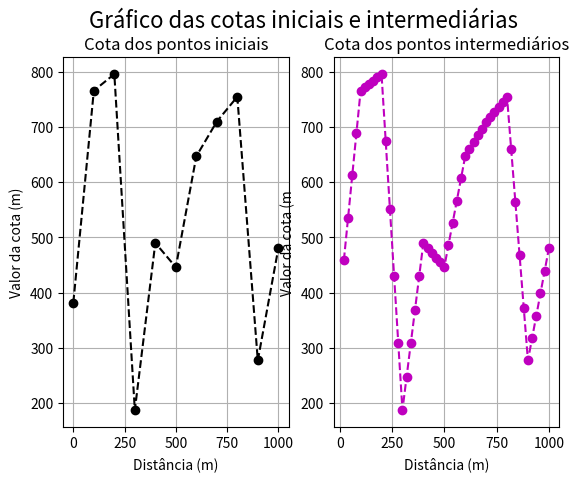

This figure's Python source:
import numpy as np
import matplotlib.pyplot as plt


def linear_interpolation(x, y, x_new):
    """Função para realizar a interpolação linear entre dois pontos dados."""
    # Cálculo da reta
    a = (y[1] - y[0]) / (x[1] - x[0])
    b = y[0] - a * x[0]

    # Cálculo da cota no ponto x_new
    y_new = a * x_new + b

    return y_new


def calculate_cotas(x, y, spacing, option):
    """Função para calcular as cotas dos pontos intermediários."""
    x_new = []
    y_new = []

    if option == "horizontal":
        # Cálculo das cotas dos pontos intermediários com projeção horizontal
        for i in range(1, len(x)):
            for j in range(int(spacing), int((x[i] - x[i - 1])), int(spacing)):
                x_new.append(x[i - 1] + j)
                y_new.append(
                    linear_interpolation(
                        x[i - 1 : i + 1], y[i - 1 : i + 1], x[i - 1] + j
                    )
                )
    else:
        # Cálculo das cotas dos pontos intermediários com projeção topográfica
        x_spacing = np.arange(x[0], x[-1] + spacing, spacing)
        y_spacing = np.interp(x_spacing, x, y)

        for i in range(1, len(x_spacing)):
            x_new.append(x_spacing[i])
            y_new.append(
                linear_interpolation(
                    x_spacing[i - 1 : i + 1], y_spacing[i - 1 : i + 1], x_spacing[i]
                )
            )

    return x_new, y_new


# Dados de entrada
x = [0, 100, 200, 300, 400, 500, 600, 700, 800, 900, 1000]
y = [382, 766, 796, 187, 490, 446, 647, 710, 755, 277, 480]
spacing = 20
option = "topographic"
# option = "horizontal"

# Cálculo das cotas dos pontos intermediários
x_new, y_new = calculate_cotas(x, y, spacing, option)

# Saída em forma de tabela
print("Posição (m)\tCota (m)")
for i in range(len(x_new)):
    print("{}\t\t{}".format(x_new[i], y_new[i]))


def gen_plot(x, y, x_new, y_new):
    
    fig, (ax1, ax2) = plt.subplots(1, 2)
    fig.suptitle("Gráfico das cotas iniciais e intermediárias", fontsize=16)
    ax1.plot(x, y, "ko--")
    ax1.set_title("Cota dos pontos iniciais")
    ax1.set_xlabel("Distância (m)")
    ax1.set_ylabel("Valor da cota (m)")

    ax2.plot(x_new, y_new, "mo--")
    ax2.set_title("Cota dos pontos intermediários")
    ax2.set_xlabel("Distância (m)")
    ax2.set_ylabel("Valor da cota (m")

    ax1.grid()
    ax2.grid()
    fig.savefig("topographic1", dpi=500)


gen_plot(x, y, x_new, y_new)
